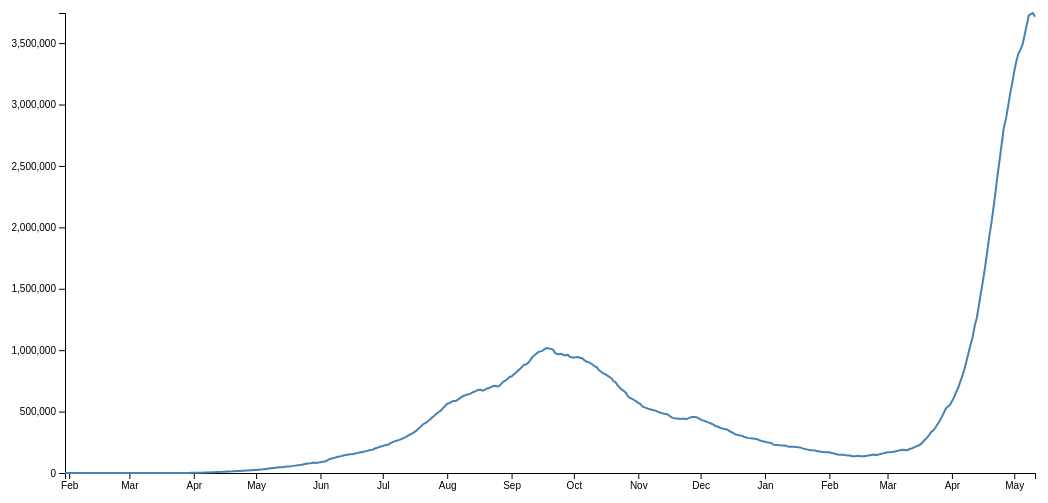
D3 v4 page, settled after 480 driven frames (8 s of simulated time); the page loaded 2 data file(s).



// set the dimensions and margins of the graph
var margin = {top: 10, right: 30, bottom: 30, left: 80},
    width = 1080 - margin.left - margin.right,
    height = 500 - margin.top - margin.bottom;

// append the svg object to the body of the page
var svg = d3.select("#my_dataviz")
  .append("svg")
    .attr("width", width + margin.left + margin.right)
    .attr("height", height + margin.top + margin.bottom)
  .append("g")
    .attr("transform",
          "translate(" + margin.left + "," + margin.top + ")");

//Read the data
d3.csv("active.csv",

  // When reading the csv, I must format variables:
  function(d){
    return { date : d3.timeParse("%Y-%m-%d")(d.date), value : +d.active }
  },

  // Now I can use this dataset:
  function(data) {

        // Add X axis --> it is a date format
    var x = d3.scaleTime()
      .domain(d3.extent(data, function(d) { return d.date; }))
      .range([ 0, width ]);

    svg.append("g")
      .attr("transform", "translate(0," + height + ")")
      .call(d3.axisBottom(x).tickFormat(d3.timeFormat("%b")));

    // Add Y axis
    var y = d3.scaleLinear()
      .domain([0, d3.max(data, function(d) { return +d.value; })])
      .range([ height, 0 ]);
    svg.append("g")
      .call(d3.axisLeft(y));
// This allows to find the closest X index of the mouse:
  var bisect = d3.bisector(function(d) { return d.date; }).left;

  // Create the circle that travels along the curve of chart
  var focus = svg
    .append('g')
    .append('circle')
      .style("fill", "none")
      .attr("stroke", "black")
      .attr('r', 3)
      .style("opacity", 0)

  // Create the text that travels along the curve of chart
  var focusText = svg
    .append('g')
    .append('text')
      .style("opacity", 0)
      .attr("text-anchor", "left")
      .attr("alignment-baseline", "middle")

  // Add the line
  svg
    .append("path")
    .datum(data)
    .attr("fill", "none")
    .attr("stroke", "steelblue")
    .attr("stroke-width", 2)
    .attr("d", d3.line()
      .x(function(d) { return x(d.date) })
      .y(function(d) { return y(d.value) })
      )

  // Create a rect on top of the svg area: this rectangle recovers mouse position
  svg
    .append('rect')
    .style("fill", "none")
    .style("pointer-events", "all")
    .attr('width', width)
    .attr('height', height)
    .on('mouseover', mouseover)
    .on('mousemove', mousemove)
    .on('mouseout', mouseout);


  // What happens when the mouse move -> show the annotations at the right positions.
  function mouseover() {
    focus.style("opacity", 1)
    focusText.style("opacity",1)
  }

  function genLinks(id, data) {
    document.getElementById(id).innerHTML = ''
    data.forEach(x=>{
      var a = document.createElement('a');
      var link = document.createTextNode(x.title);
      a.appendChild(link);
      a.title = x.title
      a.href = x.url
      var li = document.createElement('li');
      li.appendChild(a);
      document.getElementById(id).appendChild(li);
    })
  }

  function mousemove() {
    // recover coordinate we need
    var x0 = x.invert(d3.mouse(this)[0]);
    var i = bisect(data, x0, 1);

    MONTHS = ['Jan', 'Feb', 'Mar', 'Apr', 'May', 'June', 'July', 'Aug', 'Sept', 'Oct', 'Nov', 'Dec']

    selectedData = data[i]
    formattedDate = selectedData.date.getDate() + " "  + MONTHS[selectedData.date.getMonth()];

    // TODO: Run across all publications
    newsToShow = NEWS['thewire'].filter(article=>{
      // TODO: Parse on load, not filter
      // var d =
      // console.log(d)
      var z  = d3.timeParse("%Y-%m-%d")(article.date)
      // console.log(z)
      // return false;
      return (z.getDate() == selectedData.date.getDate() &&
        z.getMonth() == selectedData.date.getMonth() &&
        z.getYear() == selectedData.date.getYear())
    })

    genLinks('thewire', newsToShow)
    // console.log(newsToShow.length);

    focus
      .attr("cx", x(selectedData.date))
      .attr("cy", y(selectedData.value))
    focusText
      .html(formattedDate + "\n" + selectedData.value)
      .attr("x", 500)
      .attr("y", 200)
    }
  function mouseout() {
    focus.style("opacity", 0)
    focusText.style("opacity", 0)
  }

})

NEWS={};

d3.csv("thewire.csv",
// When reading the csv, I must format variables:
  function(d){

    NEWS['thewire'] = d.map(x=>{
      return {title:x.title,
      url:x.url,
      date:x.date.substr(0,10)}
    }
    )
    // console.log(d)
    // return { date : d3.timeParse("%Y-%m-%d")(d.date.substr(0,11)), id : d.id,
    // url:d.url,title:d.title }
  });



### data: thewire.csv
id, title, date, url
WIRE-566170, Motivated Postings, BJP's Propaganda Hav…, 2021-11-23T18:00:01+05:30, https://thewire.in/post/space-of-protest…
WIRE-565936, Australia Announces Easing of COVID-19 T…, 2021-11-22T13:10:47+05:30, https://thewire.in/post/australia-announ…
WIRE-565894, Podcast: Chaos at the Kumbh, and Other S…, 2021-11-22T09:48:24+05:30, https://thewire.in/post/podcast-chaos-at…
WIRE-564563, Watch: 'No More Than 71% of Indian Adult…, 2021-11-15T17:06:46+05:30, https://thewire.in/post/karan-thapar-cha…
WIRE-564169, No COVID Vaccine Jab, No Bus Travel in C…, 2021-11-13T16:53:59+05:30, https://thewire.in/post/no-covid-vaccine…
WIRE-563584, Watch | NCRB Report Finds Drastic Rise i…, 2021-11-10T20:50:35+05:30, https://thewire.in/post/watch-ncrb-repor…
WIRE-563140, UK to Add Covaxin to Approved Vaccine Li…, 2021-11-09T09:31:22+05:30, https://thewire.in/post/uk-to-add-covaxi…
WIRE-562570, Watch | 'Over Last Eight Years, India ha…, 2021-11-05T17:00:57+05:30, https://thewire.in/post/watch-over-last-…
WIRE-562133, Delhi Court Rejects Dainik Jagran's Inju…, 2021-11-03T12:30:28+05:30, https://thewire.in/post/delhi-court-reje…
WIRE-561464, Most Deaths by Suicide in 2020 Were Amon…, 2021-10-30T13:44:01+05:30, https://thewire.in/post/most-deaths-by-s…
WIRE-561243, COP 26: Negotiating for an Inclusive Cli…, 2021-10-29T15:30:45+05:30, https://thewire.in/post/cop-26-negotiati…
WIRE-560212, Globally, India Has the Highest Gap Betw…, 2021-10-24T18:30:10+05:30, https://thewire.in/post/india-highest-ga…
WIRE-560045, Watch: 'Modi's Vax Celebration Is Mispla…, 2021-10-23T13:50:27+05:30, https://thewire.in/post/watch-modi-one-b…
WIRE-559991, Notes from Jaipur on How School Closures…, 2021-10-23T10:36:40+05:30, https://thewire.in/post/notes-from-jaipu…
WIRE-559772, When it Comes to Reopening Schools, What…, 2021-10-22T18:16:12+05:30, https://thewire.in/post/when-it-comes-to…
WIRE-559739, Narendra Modi Addresses the Nation, Laud…, 2021-10-22T10:26:12+05:30, https://thewire.in/post/narendra-modi-sp…
WIRE-559503, India Sees Single-Day Rise of Over 18,00…, 2021-10-21T11:57:33+05:30, https://thewire.in/post/india-sees-singl…
WIRE-559328, Why the IIT Kanpur Report on UP’s COVID-…, 2021-10-20T15:30:49+05:30, https://thewire.in/post/why-the-iit-kanp…
WIRE-558961, Former US Secretary of State Colin Powel…, 2021-10-18T18:35:26+05:30, https://thewire.in/post/former-us-secret…
WIRE-558188, WHO Says It May Be 'Last Chance' to Find…, 2021-10-14T14:28:08+05:30, https://thewire.in/post/who-says-it-may-…
WIRE-557870, Expert Panel Recommends Emergency Use Ap…, 2021-10-12T17:17:43+05:30, https://thewire.in/post/expert-panel-rec…
WIRE-556959, Explainer: What Researchers Say About th…, 2021-10-08T12:00:53+05:30, https://thewire.in/post/explainer-what-r…
WIRE-556230, SC Approves Guidelines on Ex-Gratia Paym…, 2021-10-05T15:45:04+05:30, https://thewire.in/post/sc-approves-guid…
WIRE-556136, India Records Lowest Daily Rise in Coron…, 2021-10-05T12:07:58+05:30, https://thewire.in/post/india-records-lo…
WIRE-555529, Global COVID-19 Deaths Hit 5 million as …, 2021-10-02T14:44:29+05:30, https://thewire.in/post/global-covid-19-…
WIRE-555258, Education in India Has Plunged into a Cr…, 2021-10-01T08:40:39+05:30, https://thewire.in/post/education-in-ind…
WIRE-555079, Watch | The Truth Behind Online Schoolin…, 2021-09-30T08:12:08+05:30, https://thewire.in/post/watch-online-sch…
WIRE-554885, COVID Drug Hoarding Case: Delhi HC Stays…, 2021-09-29T13:00:20+05:30, https://thewire.in/post/covid-drug-hoard…
WIRE-554881, With COVID Duty Continuing, Community He…, 2021-09-29T12:15:26+05:30, https://thewire.in/post/covid-19-duty-co…
WIRE-554660, Another COVID-19 Outbreak in Byculla Pri…, 2021-09-28T09:19:56+05:30, https://thewire.in/post/byculla-prison-m…
WIRE-554479, Why Emerging Markets Must Remain Wary of…, 2021-09-27T16:30:04+05:30, https://thewire.in/post/emerging-markets…
WIRE-553921, Active COVID-19 Cases Lowest in Country …, 2021-09-24T16:40:30+05:30, https://thewire.in/post/active-covid-19-…
WIRE-553822, Bihar 'Manufactured' a Vaccination Surge…, 2021-09-23T18:15:30+05:30, https://thewire.in/post/bihar-manufactur…
WIRE-553192, COVID-19: With No Financial Support from…, 2021-09-22T14:00:58+05:30, https://thewire.in/post/covid-19-with-no…
WIRE-553293, ‘An Atrocity’: Rich Nations Set to Let 1…, 2021-09-21T12:30:37+05:30, https://thewire.in/post/an-atrocity-rich…
WIRE-553258, 'Jury Still Out': Scientists Call for Op…, 2021-09-21T09:19:09+05:30, https://thewire.in/post/jury-still-out-s…
WIRE-553255, Amidst Criticism, UK Says it Is 'Engagin…, 2021-09-21T09:01:47+05:30, https://thewire.in/post/uk-us-india-covi…
WIRE-552104, ICMR ‘Tailored’ COVID Findings to Meet M…, 2021-09-15T10:24:59+05:30, https://thewire.in/post/icmr-tailored-co…
WIRE-552073, Watch | 'Flawed Assumptions, Lack of Cri…, 2021-09-14T18:25:46+05:30, https://thewire.in/post/watch-karan-thap…
WIRE-551997, ‘End of the Debate’: Trial Finds Masks D…, 2021-09-14T15:15:28+05:30, https://thewire.in/post/end-of-the-debat…
WIRE-551778, What Explains the Private Sector Not Bei…, 2021-09-13T10:59:13+05:30, https://thewire.in/post/covid-19-vaccine…
WIRE-551738, Ex-Gratia Payments to Women Under PMGKY:…, 2021-09-12T18:06:31+05:30, https://thewire.in/post/rti-finds-discre…
WIRE-551736, Pilot Error Likely Caused Fatal Kozhikod…, 2021-09-12T17:42:06+05:30, https://thewire.in/post/pilot-error-like…
WIRE-551315, After Taliban Takeover, BRICS Prioritise…, 2021-09-10T09:23:57+05:30, https://thewire.in/post/taliban-takeover…
WIRE-550727, Nine Months Later, 25 Takeaways From the…, 2021-09-07T13:30:21+05:30, https://thewire.in/post/25-takeaways-fro…
WIRE-550745, Hospitals, Doctors 'Prepare for the Wors…, 2021-09-07T12:15:08+05:30, https://thewire.in/post/hospitals-doctor…
WIRE-550634, Basic Reading Skills of Underprivileged …, 2021-09-06T14:10:10+05:30, https://thewire.in/post/basic-reading-sk…
WIRE-550230, COVID-19: What’s the Mu Variant? And Wil…, 2021-09-04T07:00:38+05:30, https://thewire.in/post/covid-19-whats-t…
… [head cut at 6 KiB]
### data: active.csv
date, active
2020-01-30, 1
2020-02-02, 2
2020-02-03, 3
2020-03-02, 5
2020-03-03, 6
2020-03-10, 47
2020-03-11, 60
2020-03-12, 73
2020-03-12, 71
2020-03-13, 71
2020-03-13, 67
2020-03-14, 71
2020-03-14, 72
2020-03-15, 82
2020-03-15, 96
2020-03-15, 95
2020-03-15, 95
2020-03-16, 99
2020-03-17, 110
2020-03-17, 109
2020-03-17, 110
2020-03-17, 120
2020-03-18, 130
2020-03-18, 134
2020-03-19, 148
2020-03-19, 148
2020-03-19, 149
2020-03-20, 171
2020-03-20, 196
2020-03-21, 231
2020-03-21, 256
2020-03-22, 296
2020-03-22, 295
2020-03-22, 329
2020-03-23, 359
2020-03-23, 359
2020-03-23, 402
2020-03-23, 390
2020-03-24, 446
2020-03-24, 470
2020-03-24, 469
2020-03-25, 512
2020-03-25, 553
2020-03-26, 593
2020-03-26, 634
2020-03-27, 640
2020-03-28, 775
2020-03-28, 810
2020-03-29, 867
2020-03-29, 901
2020-03-30, 942
2020-03-30, 1072
2020-03-31, 1200
2020-04-01, 1466
2020-04-01, 1649
2020-04-02, 1764
2020-04-02, 1860
2020-04-03, 2070
2020-04-03, 2245
2020-04-04, 2650
... 434 more rows